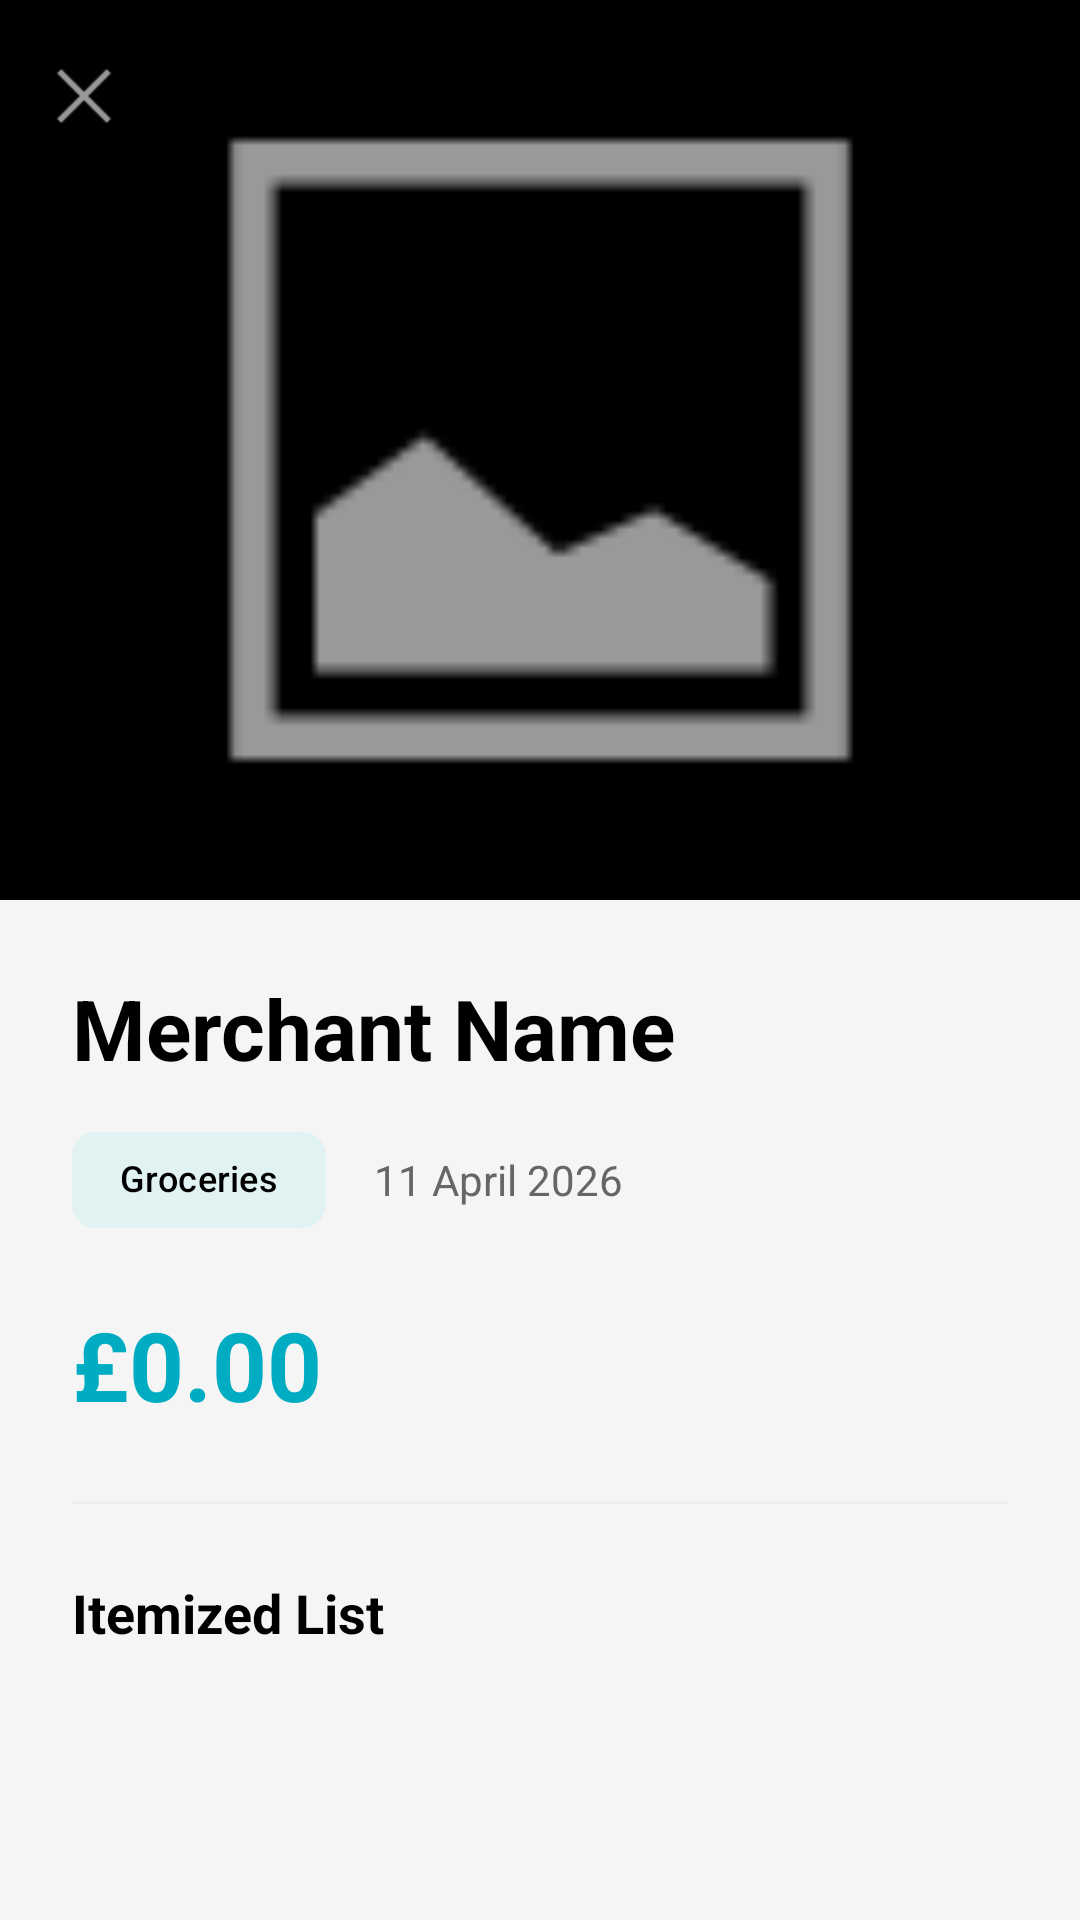

Android layout source for this screen:
<!-- AndroidManifest.xml: activity theme Theme.N1249874_SlipStack -->
<!-- res/layout/activity_receipt_detail.xml -->
<?xml version="1.0" encoding="utf-8"?>
<androidx.coordinatorlayout.widget.CoordinatorLayout xmlns:android="http://schemas.android.com/apk/res/android"
    xmlns:app="http://schemas.android.com/apk/res-auto"
    xmlns:tools="http://schemas.android.com/tools"
    android:layout_width="match_parent"
    android:layout_height="match_parent"
    android:background="@color/surface_background">

    <com.google.android.material.appbar.AppBarLayout
        android:id="@+id/app_bar"
        android:layout_width="match_parent"
        android:layout_height="300dp"
        android:theme="@style/ThemeOverlay.Material3.Dark.ActionBar"
        android:background="@color/black">

        <com.google.android.material.appbar.CollapsingToolbarLayout
            android:id="@+id/collapsing_toolbar"
            android:layout_width="match_parent"
            android:layout_height="match_parent"
            app:contentScrim="?attr/colorPrimary"
            app:layout_scrollFlags="scroll|exitUntilCollapsed"
            app:toolbarId="@+id/toolbar">

            <ImageView
                android:id="@+id/iv_detail_receipt"
                android:layout_width="match_parent"
                android:layout_height="match_parent"
                android:scaleType="fitCenter"
                android:src="@android:drawable/ic_menu_gallery"
                app:layout_collapseMode="parallax"
                android:contentDescription="Receipt Image" />

            <androidx.appcompat.widget.Toolbar
                android:id="@+id/toolbar"
                android:layout_width="match_parent"
                android:layout_height="?attr/actionBarSize"
                app:layout_collapseMode="pin"
                app:navigationIcon="@android:drawable/ic_menu_close_clear_cancel" />

        </com.google.android.material.appbar.CollapsingToolbarLayout>
    </com.google.android.material.appbar.AppBarLayout>

    <androidx.core.widget.NestedScrollView
        android:layout_width="match_parent"
        android:layout_height="match_parent"
        app:layout_behavior="@string/appbar_scrolling_view_behavior">

        <LinearLayout
            android:layout_width="match_parent"
            android:layout_height="wrap_content"
            android:orientation="vertical"
            android:padding="24dp">

            
            <TextView
                android:id="@+id/tv_detail_merchant"
                android:layout_width="match_parent"
                android:layout_height="wrap_content"
                android:text="Merchant Name"
                android:textSize="28sp"
                android:textStyle="bold"
                android:textColor="@color/text_primary" />

            <LinearLayout
                android:layout_width="match_parent"
                android:layout_height="wrap_content"
                android:orientation="horizontal"
                android:layout_marginTop="8dp"
                android:gravity="center_vertical">

                <com.google.android.material.chip.Chip
                    android:id="@+id/chip_detail_category"
                    android:layout_width="wrap_content"
                    android:layout_height="wrap_content"
                    android:text="Groceries"
                    app:chipBackgroundColor="#E0F2F1"
                    app:chipStrokeWidth="0dp"
                    android:textSize="12sp"
                    tools:ignore="SmallSp" />

                <TextView
                    android:id="@+id/tv_detail_date"
                    android:layout_width="wrap_content"
                    android:layout_height="wrap_content"
                    android:layout_marginStart="16dp"
                    android:text="11 April 2026"
                    android:textColor="#666666"
                    android:textSize="14sp" />
            </LinearLayout>

            <TextView
                android:id="@+id/tv_detail_amount"
                android:layout_width="match_parent"
                android:layout_height="wrap_content"
                android:layout_marginTop="16dp"
                android:text="£0.00"
                android:textSize="32sp"
                android:textStyle="bold"
                android:textColor="@color/primary_teal" />

            <View
                android:layout_width="match_parent"
                android:layout_height="1dp"
                android:background="#EEEEEE"
                android:layout_marginVertical="24dp" />

            
            <TextView
                android:layout_width="match_parent"
                android:layout_height="wrap_content"
                android:text="Itemized List"
                android:textSize="18sp"
                android:textStyle="bold"
                android:textColor="@color/text_primary"
                android:layout_marginBottom="16dp" />

            <androidx.recyclerview.widget.RecyclerView
                android:id="@+id/rv_detail_items"
                android:layout_width="match_parent"
                android:layout_height="wrap_content"
                android:nestedScrollingEnabled="false" />

        </LinearLayout>
    </androidx.core.widget.NestedScrollView>

</androidx.coordinatorlayout.widget.CoordinatorLayout>
<!-- resources referenced by this layout -->
<resources>
  <color name="black">#FF000000</color>
  <color name="primary_teal">#00ACC1</color>
  <color name="surface_background">#F5F5F5</color>
  <color name="text_primary">#000000</color>
  <style name="Theme.N1249874_SlipStack" parent="Base.Theme.SlipStack" />
  <style name="Base.Theme.SlipStack" parent="Theme.Material3.Light.NoActionBar">
          
          <item name="colorPrimary">@color/primary</item>
          <item name="colorOnPrimary">@color/on_primary</item>
          
          
          <item name="colorSurface">@color/surface_high_contrast</item>
          <item name="colorOnSurface">@color/text_primary</item>
          <item name="android:colorBackground">@color/surface_background</item>
          
          
          <item name="colorError">@color/error</item>
          
          
          <item name="android:statusBarColor">@color/surface_background</item>
          <item name="android:windowLightStatusBar">true</item>
      </style>
  <color name="primary">#000000</color>
  <color name="on_primary">#FFFFFF</color>
  <color name="surface_high_contrast">#FFFFFF</color>
  <color name="error">#B3261E</color>
</resources>
